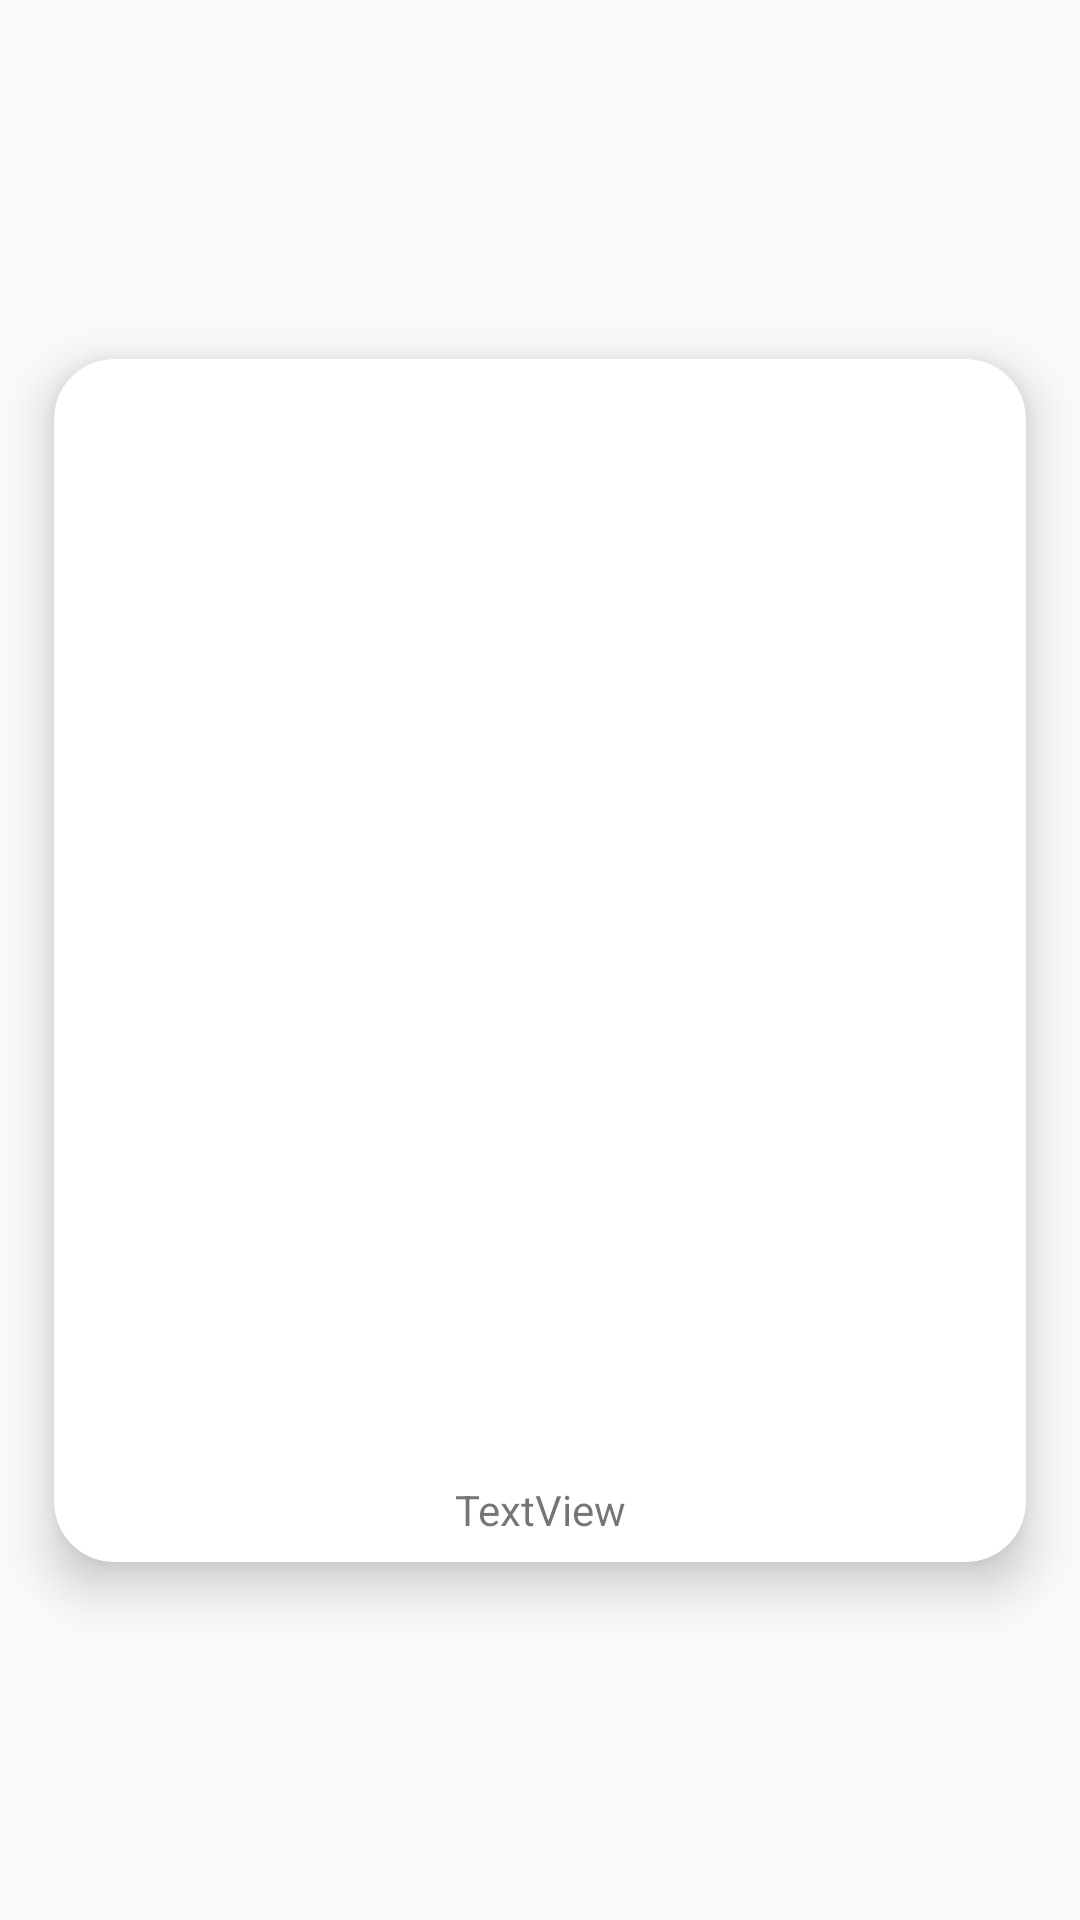

Android layout source for this screen:
<!-- AndroidManifest.xml: application theme Theme.AppCompat.Light -->
<!-- res/layout/itemphotos.xml -->
<?xml version="1.0" encoding="utf-8"?>
<androidx.constraintlayout.widget.ConstraintLayout xmlns:android="http://schemas.android.com/apk/res/android"
    xmlns:app="http://schemas.android.com/apk/res-auto"
    xmlns:tools="http://schemas.android.com/tools"
    android:layout_width="match_parent"
    android:layout_height="wrap_content"
    android:layout_marginBottom="8dp">

    <androidx.cardview.widget.CardView
        android:layout_width="match_parent"
        android:layout_height="wrap_content"
        app:layout_constraintBottom_toBottomOf="parent"
        app:layout_constraintEnd_toEndOf="parent"
        app:layout_constraintStart_toStartOf="parent"
        app:layout_constraintTop_toTopOf="parent"
        app:cardElevation="10dp"
        app:cardCornerRadius="20dp"
        app:cardBackgroundColor="@color/white"
        app:cardMaxElevation="12dp"
        app:cardPreventCornerOverlap="true"
        app:cardUseCompatPadding="true">

        <LinearLayout
            android:layout_width="match_parent"
            android:layout_height="wrap_content"
            android:orientation="vertical">

            <ImageView
                android:id="@+id/photo_photo_img"
                android:layout_width="350dp"
                android:layout_height="350dp"
                android:layout_margin="8dp"
                android:scaleType="centerInside"
                app:srcCompat="@drawable/profile"
                android:layout_gravity="center"/>

            <TextView
                android:id="@+id/desc_photo_img"
                android:layout_width="match_parent"
                android:layout_height="wrap_content"
                android:layout_marginVertical="8dp"
                android:gravity="center"
                android:text="TextView" />
        </LinearLayout>
    </androidx.cardview.widget.CardView>
</androidx.constraintlayout.widget.ConstraintLayout>
<!-- resources referenced by this layout -->
<resources>
  <color name="white">#FFFFFFFF</color>
</resources>
